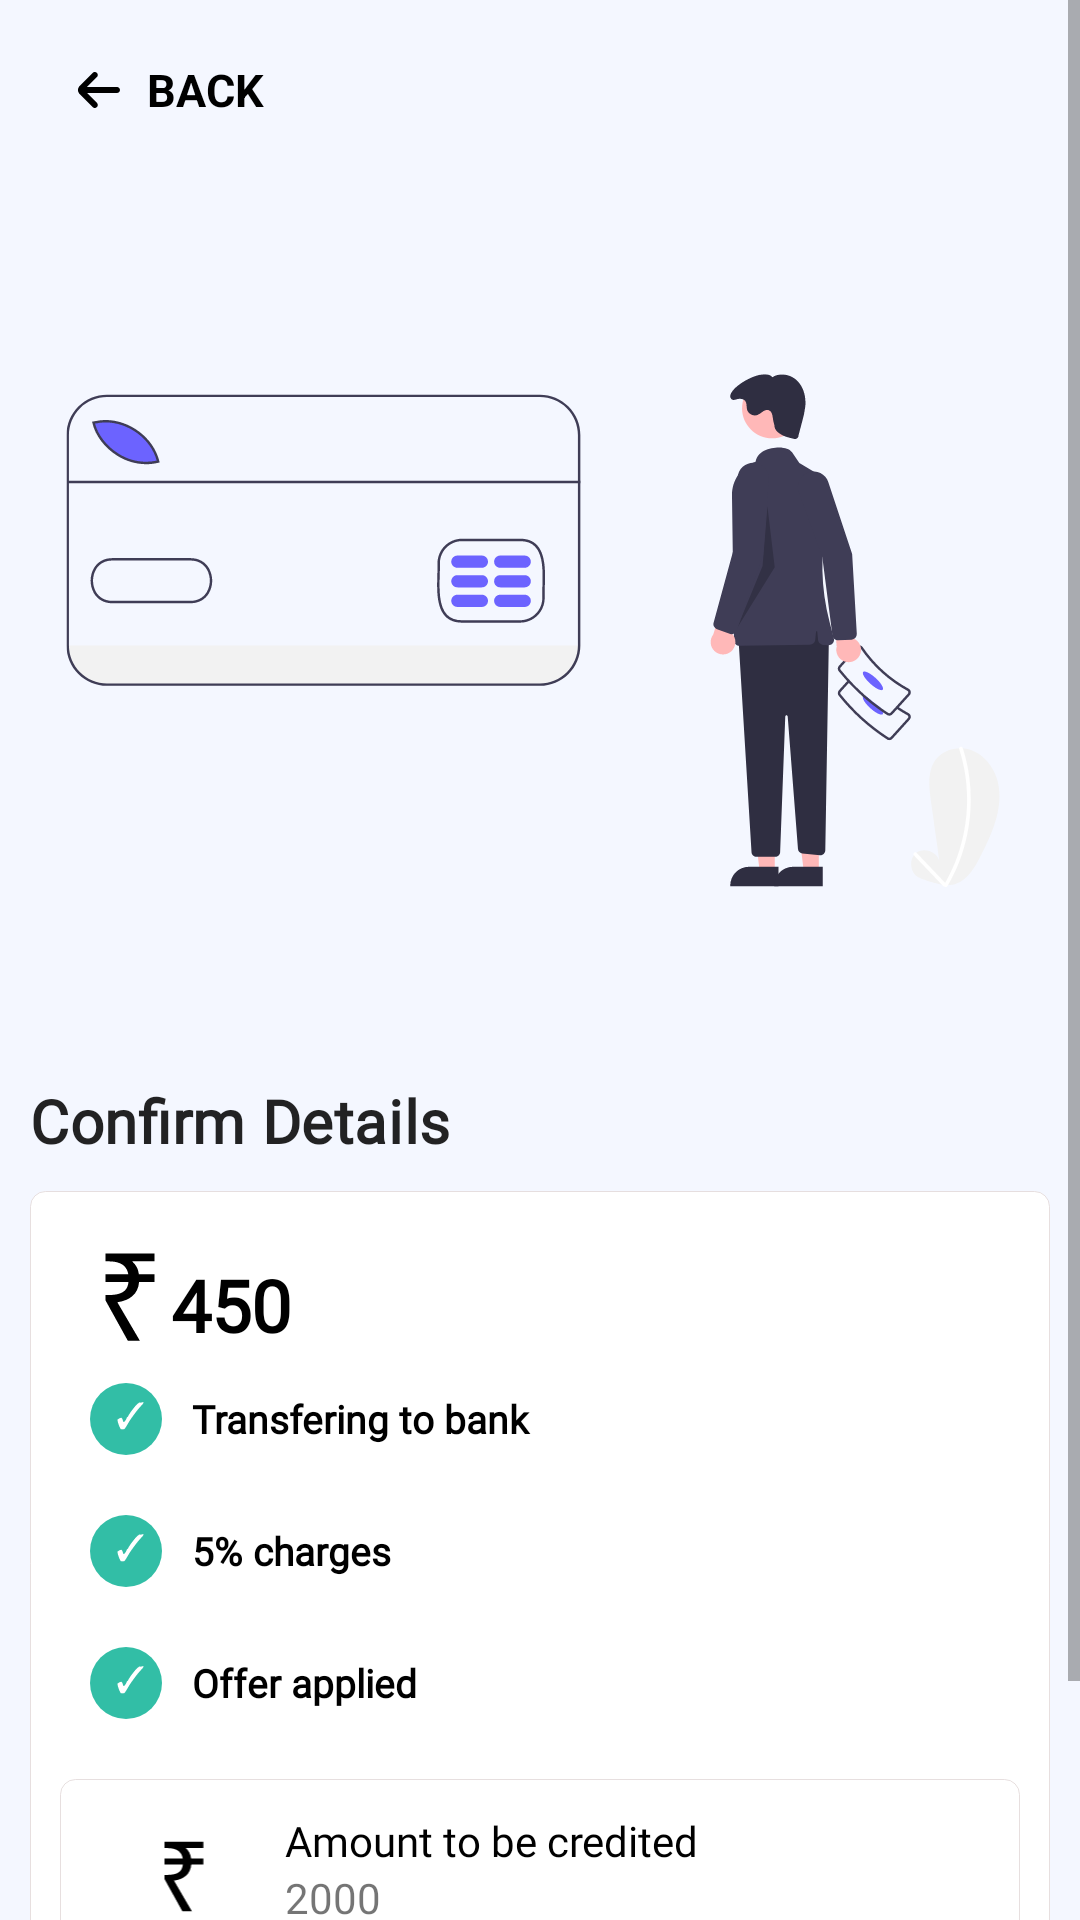

Here is an Android app screen rendered from its layout file. Give the layout XML and the strings, colors and styles it references.
<!-- AndroidManifest.xml: application theme Theme.Crepaid -->
<!-- res/layout/fragment_check_out.xml -->
<?xml version="1.0" encoding="utf-8"?>
<ScrollView xmlns:android="http://schemas.android.com/apk/res/android"
    xmlns:app="http://schemas.android.com/apk/res-auto"
    xmlns:tools="http://schemas.android.com/tools"
    android:layout_width="match_parent"
    android:background="@color/limeWhite"
    android:orientation="vertical"
    android:layout_height="wrap_content"
    tools:context=".payment.CheckoutActivity">
    <LinearLayout
        android:layout_marginEnd="10dp"
        android:layout_marginStart="10dp"
        android:layout_width="match_parent"
        android:layout_height="wrap_content"
        android:orientation="vertical">
        <LinearLayout
            android:layout_marginStart="10dp"
            android:layout_marginEnd="10dp"
            android:id="@+id/headingLayout"
            android:layout_width="match_parent"
            android:layout_height="60dp"
            android:orientation="horizontal">
            <TextView
                android:id="@+id/backButton"
                android:layout_weight="1"
                android:textColor="@color/black"
                android:layout_width="0dp"
                android:layout_height="match_parent"
                android:text="BACK"
                android:drawablePadding="5dp"
                android:layout_gravity="center"
                android:gravity="center|start"
                android:textStyle="bold"
                android:textSize="15sp"
                android:layout_marginStart="0dp"
                app:drawableLeftCompat="@drawable/ic_op_left"
                app:drawableTint="@color/black" />
        </LinearLayout>
        <LinearLayout
            android:gravity="center"
            android:layout_gravity="center"
            android:layout_width="match_parent"
            android:layout_height="wrap_content"
            android:orientation="vertical">

            <ImageView
                android:layout_width="wrap_content"
                android:layout_height="300dp"
                android:src="@drawable/ic_wpayment" />

            <TextView
                android:letterSpacing="0.01"
                android:layout_width="match_parent"
                android:layout_height="match_parent"
                android:layout_marginStart="0dp"
                android:drawablePadding="0dp"
                android:fontFamily="@font/poppins"
                android:gravity="start|center"
                android:layout_gravity="center"
                android:text="Confirm Details"
                android:textColor="#DC000000"
                android:textSize="20sp"
                android:textStyle="bold"
                app:drawableTint="@color/black" />
            <TextView
                android:visibility="gone"
                android:layout_marginTop="10dp"
                android:layout_marginBottom="10dp"
                android:letterSpacing="0.1"
                android:lineHeight="20sp"
                android:layout_width="match_parent"
                android:layout_height="match_parent"
                android:layout_marginStart="0dp"
                android:drawablePadding="0dp"
                android:fontFamily="@font/poppins"
                android:gravity="start|center"
                android:layout_gravity="center"
                android:text="@string/paymentComplete"
                android:textSize="13sp"
                android:textStyle="bold" />
        </LinearLayout>
        <LinearLayout
            android:layout_marginTop="10dp"
            android:layout_marginBottom="10dp"
            android:orientation="vertical"
            android:layout_width="match_parent"
            android:layout_height="wrap_content"
            android:background="@drawable/home_activity_shape_all">
            <TextView
                android:id="@+id/payAmount"
                android:drawableStart="@drawable/ic_rupee"
                android:layout_width="match_parent"
                android:layout_height="match_parent"
                android:layout_marginStart="0dp"
                android:drawablePadding="0dp"
                android:fontFamily="@font/poppins"
                android:gravity="start|bottom"
                android:textColor="@color/black"
                android:layout_gravity="center"
                android:text="450"
                android:textSize="24sp"
                android:textStyle="bold" />
            <TextView
                android:layout_margin="10dp"
                android:layout_width="match_parent"
                android:layout_height="match_parent"
                android:layout_marginStart="0dp"
                android:drawablePadding="10dp"
                android:fontFamily="@font/poppins"
                android:gravity="start|center"
                android:textColor="@color/black"
                android:layout_gravity="center"
                android:text="Transfering to bank"
                android:textSize="13sp"
                android:textStyle="bold"
                app:drawableStartCompat="@drawable/ic_mright" />
            <TextView
                android:layout_margin="10dp"
                android:layout_width="match_parent"
                android:layout_height="match_parent"
                android:layout_marginStart="0dp"
                android:drawablePadding="10dp"
                android:fontFamily="@font/poppins"
                android:gravity="start|center"
                android:textColor="@color/black"
                android:layout_gravity="center"
                android:text="5% charges"
                android:textSize="13sp"
                android:textStyle="bold"
                app:drawableStartCompat="@drawable/ic_mright" />
            <TextView
                android:layout_margin="10dp"
                android:layout_width="match_parent"
                android:layout_height="match_parent"
                android:layout_marginStart="0dp"
                android:drawablePadding="10dp"
                android:fontFamily="@font/poppins"
                android:gravity="start|center"
                android:textColor="@color/black"
                android:layout_gravity="center"
                android:text="Offer applied"
                android:textSize="13sp"
                android:textStyle="bold"
                app:drawableStartCompat="@drawable/ic_mright" />
            <LinearLayout
                android:layout_marginTop="10dp"
                android:layout_gravity="center"
                android:gravity="center"
                android:layout_width="match_parent"
                android:layout_height="60dp"
                android:background="@drawable/home_activity_shape_all"
                android:orientation="horizontal">

                <LinearLayout
                    android:gravity="start|center"
                    android:layout_weight="0"
                    android:layout_width="wrap_content"
                    android:layout_height="wrap_content">

                    <ImageView
                        android:id="@+id/Timage"
                        android:layout_marginStart="10dp"
                        android:layout_width="35dp"
                        android:layout_height="35dp"
                        android:src="@drawable/ic_rupee"/>
                </LinearLayout>
                <LinearLayout
                    android:layout_marginStart="20dp"
                    android:layout_weight="2"
                    android:layout_width="wrap_content"
                    android:layout_height="wrap_content">
                    <LinearLayout
                        android:layout_width="wrap_content"
                        android:layout_height="wrap_content"
                        android:orientation="vertical">
                        <TextView
                            android:textColor="@color/black"
                            android:fontFamily="@font/poppins_medium"
                            android:gravity="start"
                            android:layout_gravity="start"
                            android:layout_width="wrap_content"
                            android:layout_height="wrap_content"
                            android:text="Amount to be credited"/>
                        <TextView
                            android:id="@+id/creditAmount"
                            android:gravity="start"
                            android:layout_gravity="start"
                            android:layout_width="50dp"
                            android:layout_height="wrap_content"
                            android:text="2000"/>
                    </LinearLayout>
                </LinearLayout>
            </LinearLayout>
            <LinearLayout
                android:visibility="gone"
                android:layout_marginTop="10dp"
                android:layout_gravity="center"
                android:gravity="center"
                android:layout_width="match_parent"
                android:layout_height="65dp"
                android:background="@drawable/home_activity_shape_all"
                android:orientation="horizontal">

                <LinearLayout
                    android:gravity="start|center"
                    android:layout_weight="0"
                    android:layout_width="wrap_content"
                    android:layout_height="wrap_content">

                    <ImageView
                        android:layout_marginStart="10dp"
                        android:layout_width="35dp"
                        android:layout_height="35dp"
                        android:src="@drawable/check"/>
                </LinearLayout>
                <LinearLayout
                    android:layout_marginStart="20dp"
                    android:layout_weight="2"
                    android:layout_width="wrap_content"
                    android:layout_height="wrap_content">
                    <LinearLayout
                        android:layout_width="wrap_content"
                        android:layout_height="wrap_content"
                        android:orientation="vertical">
                        <TextView
                            android:id="@+id/Ttype"
                            android:textColor="@color/black"
                            android:fontFamily="@font/poppins_medium"
                            android:gravity="start"
                            android:layout_gravity="start"
                            android:layout_width="wrap_content"
                            android:layout_height="wrap_content"
                            android:text="Bank Transfer"/>
                        <TextView
                            android:id="@+id/Tdate"
                            android:gravity="start"
                            android:layout_gravity="start"
                            android:layout_width="50dp"
                            android:layout_height="wrap_content"
                            android:text="2000"/>
                    </LinearLayout>
                </LinearLayout>
            </LinearLayout>

        </LinearLayout>
        <Button
            android:background="@drawable/button_shape_primary"
            android:textColor="@color/white"
            android:layout_margin="5dp"
            android:visibility="visible"
            android:id="@+id/pay_button"
            android:text="Pay now"
            android:layout_width="match_parent"
            android:layout_height="wrap_content"
            app:layout_constraintBottom_toBottomOf="parent"
            app:layout_constraintEnd_toStartOf="parent"
            app:layout_constraintStart_toStartOf="parent" />
    </LinearLayout>

</ScrollView>
<!-- resources referenced by this layout -->
<resources>
  <color name="black">#FF000000</color>
  <color name="limeWhite">#F4F7FF</color>
  <color name="white">#FFFFFFFF</color>
  <!-- drawable button_shape_primary (drawable) -->
  <?xml version="1.0" encoding="utf-8"?>
  <ripple xmlns:android="http://schemas.android.com/apk/res/android"
      android:color="@color/custom_keyboard_col">
      <item android:id="@android:id/mask">
          <shape android:shape="rectangle">
              <solid android:color="#2d33ac" />
              <corners android:radius="@dimen/button_dimens" />
          </shape>
      </item>
  
      <item android:id="@android:id/background">
          <shape android:shape="rectangle">
              <gradient
                  android:angle="50"
                  android:endColor="#2d33ac"
                  android:startColor="#2d33ac"
                  android:type="linear" />
  
              <corners android:radius="@dimen/button_dimens" />
          </shape>
      </item>
  </ripple>
  <!-- drawable home_activity_shape_all (drawable) -->
  <?xml version="1.0" encoding="utf-8"?>
  <shape  android:shape="rectangle"  xmlns:android="http://schemas.android.com/apk/res/android">
      <corners android:radius="5dp" />
      <padding
          android:bottom="10dp"
          android:left="10dp"
          android:right="10dp"
          android:top="10dp"/>
      <stroke android:width="0.0001dp" android:color="#DAE3DADA"/>
      <solid android:color="#FFFFFF"/>
  </shape>
  <!-- drawable ic_rupee (drawable) -->
  <vector xmlns:android="http://schemas.android.com/apk/res/android"
      android:width="37dp"
      android:height="44dp"
      android:viewportWidth="47"
      android:viewportHeight="54">
    <path
        android:pathData="M28.732,49L19.282,32.5V30.3H20.382C22.1487,30.3 23.632,30.1333 24.832,29.8C26.0654,29.4667 27.032,28.9167 27.732,28.15C28.432,27.3833 28.8487,26.3333 28.982,25H19.282V21.8H28.932C28.6987,20.5667 28.232,19.5667 27.532,18.8C26.832,18 25.882,17.4167 24.682,17.05C23.5154,16.6833 22.082,16.5 20.382,16.5H19.282V13.3H39.982V16.5H30.532C31.2987,17.1333 31.932,17.8833 32.432,18.75C32.932,19.6167 33.2487,20.6333 33.382,21.8H39.982V25H33.482C33.2487,27.4333 32.3154,29.3333 30.682,30.7C29.082,32.0333 26.9487,32.8833 24.282,33.25L33.832,49H28.732Z"
        android:fillColor="#000000"/>
  </vector>
  <string name="paymentComplete">To complete the payment\nplease click on the procced button</string>
  <style name="Theme.Crepaid" parent="Theme.AppCompat.DayNight.NoActionBar">
          
          <item name="colorPrimary">@color/purple_500</item>
          <item name="colorPrimaryVariant">@color/purple_500</item>
          <item name="colorOnPrimary">#92BC4040</item>
          
          <item name="android:windowLightStatusBar">true</item>
          <item name="colorSecondary">#3F51B5</item>
          <item name="colorSecondaryVariant">@color/teal_700</item>
          <item name="colorOnSecondary">@color/black</item>
          
  
          <item name="android:statusBarColor" tools:targetApi="l">@color/limeWhite</item>
          
  
      </style>
  <color name="custom_keyboard_col">#8D8D8E</color>
  <dimen name="button_dimens">8dp</dimen>
  <color name="purple_500">#FF6200EE</color>
  <color name="teal_700">#FF018786</color>
</resources>
